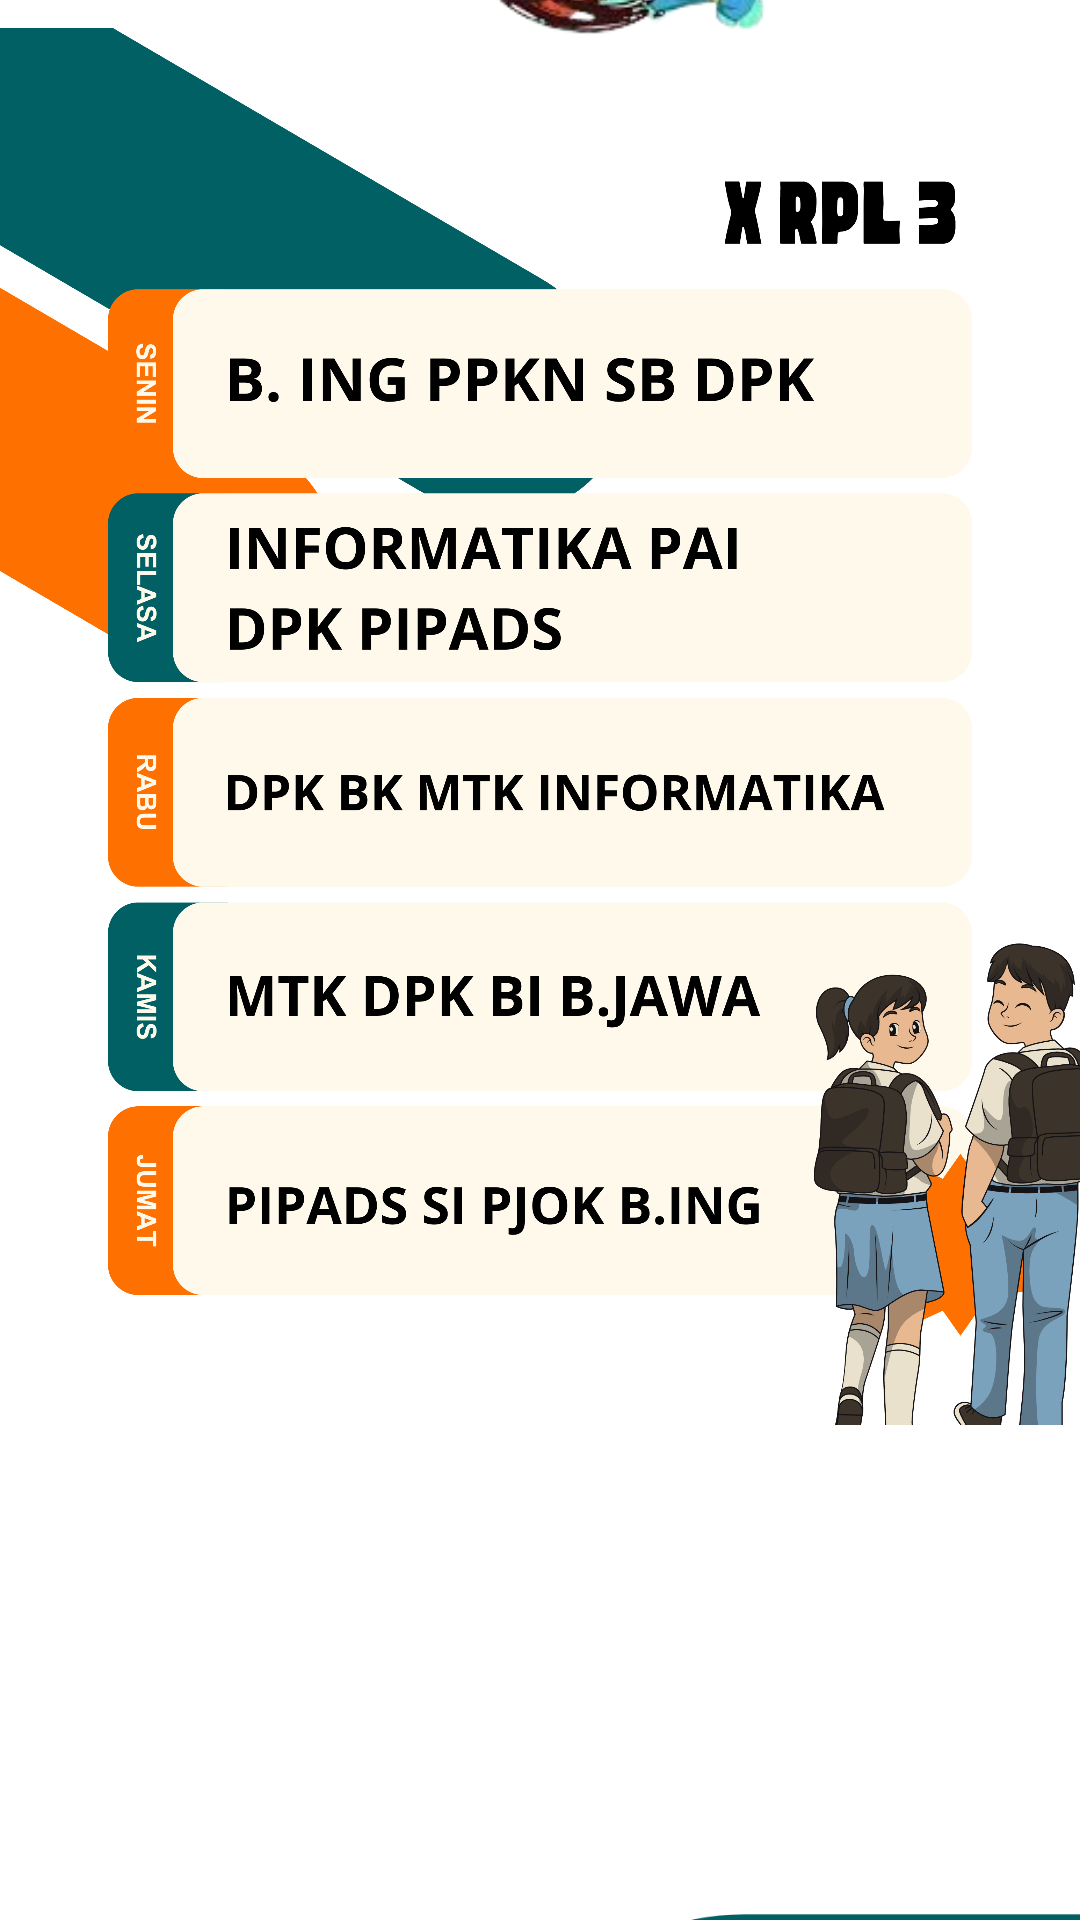

Reconstruct the res/layout file that produces this screen, plus the resources it refers to.
<!-- AndroidManifest.xml: application theme Theme.JadwalRheisya -->
<!-- res/layout/activity_main6.xml -->
<?xml version="1.0" encoding="utf-8"?>
<androidx.constraintlayout.widget.ConstraintLayout xmlns:android="http://schemas.android.com/apk/res/android"
    xmlns:app="http://schemas.android.com/apk/res-auto"
    xmlns:tools="http://schemas.android.com/tools"
    android:layout_width="match_parent"
    android:layout_height="match_parent"
    tools:context=".MainActivity6">

    <ImageView
        android:id="@+id/imageView17"
        android:layout_width="wrap_content"
        android:layout_height="wrap_content"
        android:layout_marginTop="12dp"
        app:layout_constraintStart_toStartOf="parent"
        app:layout_constraintTop_toTopOf="@+id/imageView15"
        app:srcCompat="@drawable/tigaaa" />

    <ImageView
        android:id="@+id/imageView21"
        android:layout_width="808dp"
        android:layout_height="1093dp"
        android:layout_marginTop="176dp"
        app:layout_constraintStart_toStartOf="parent"
        app:layout_constraintTop_toTopOf="parent"
        app:srcCompat="@drawable/hijau" />

    <ImageView
        android:id="@+id/imageView15"
        android:layout_width="244dp"
        android:layout_height="130dp"
        android:layout_marginStart="92dp"
        android:layout_marginBottom="600dp"
        app:layout_constraintBottom_toBottomOf="parent"
        app:layout_constraintStart_toStartOf="parent"
        app:srcCompat="@drawable/inorasi" />

</androidx.constraintlayout.widget.ConstraintLayout>
<!-- resources referenced by this layout -->
<resources>
  <!-- drawable hijau: png bitmap (drawable, 68464 bytes) -->
  <!-- drawable inorasi: png bitmap (drawable, 36619 bytes) -->
  <!-- drawable tigaaa: png bitmap (drawable, 547654 bytes) -->
  <style name="Theme.JadwalRheisya" parent="Theme.MaterialComponents.DayNight.DarkActionBar">
          
          <item name="colorPrimary">@color/purple_500</item>
          <item name="colorPrimaryVariant">@color/purple_700</item>
          <item name="colorOnPrimary">@color/white</item>
          
          <item name="colorSecondary">@color/teal_200</item>
          <item name="colorSecondaryVariant">@color/teal_700</item>
          <item name="colorOnSecondary">@color/black</item>
          
          <item name="android:statusBarColor">?attr/colorPrimaryVariant</item>
          
      </style>
  <!-- not gathered from this repository: default colours our renderer supplied (Android Studio template values) -->
  <color name="purple_500">#FF6200EE</color>
  <color name="purple_700">#FF3700B3</color>
  <color name="teal_200">#FF03DAC5</color>
  <color name="teal_700">#FF018786</color>
  <color name="black">#FF000000</color>
  <color name="white">#FFFFFFFF</color>
</resources>
